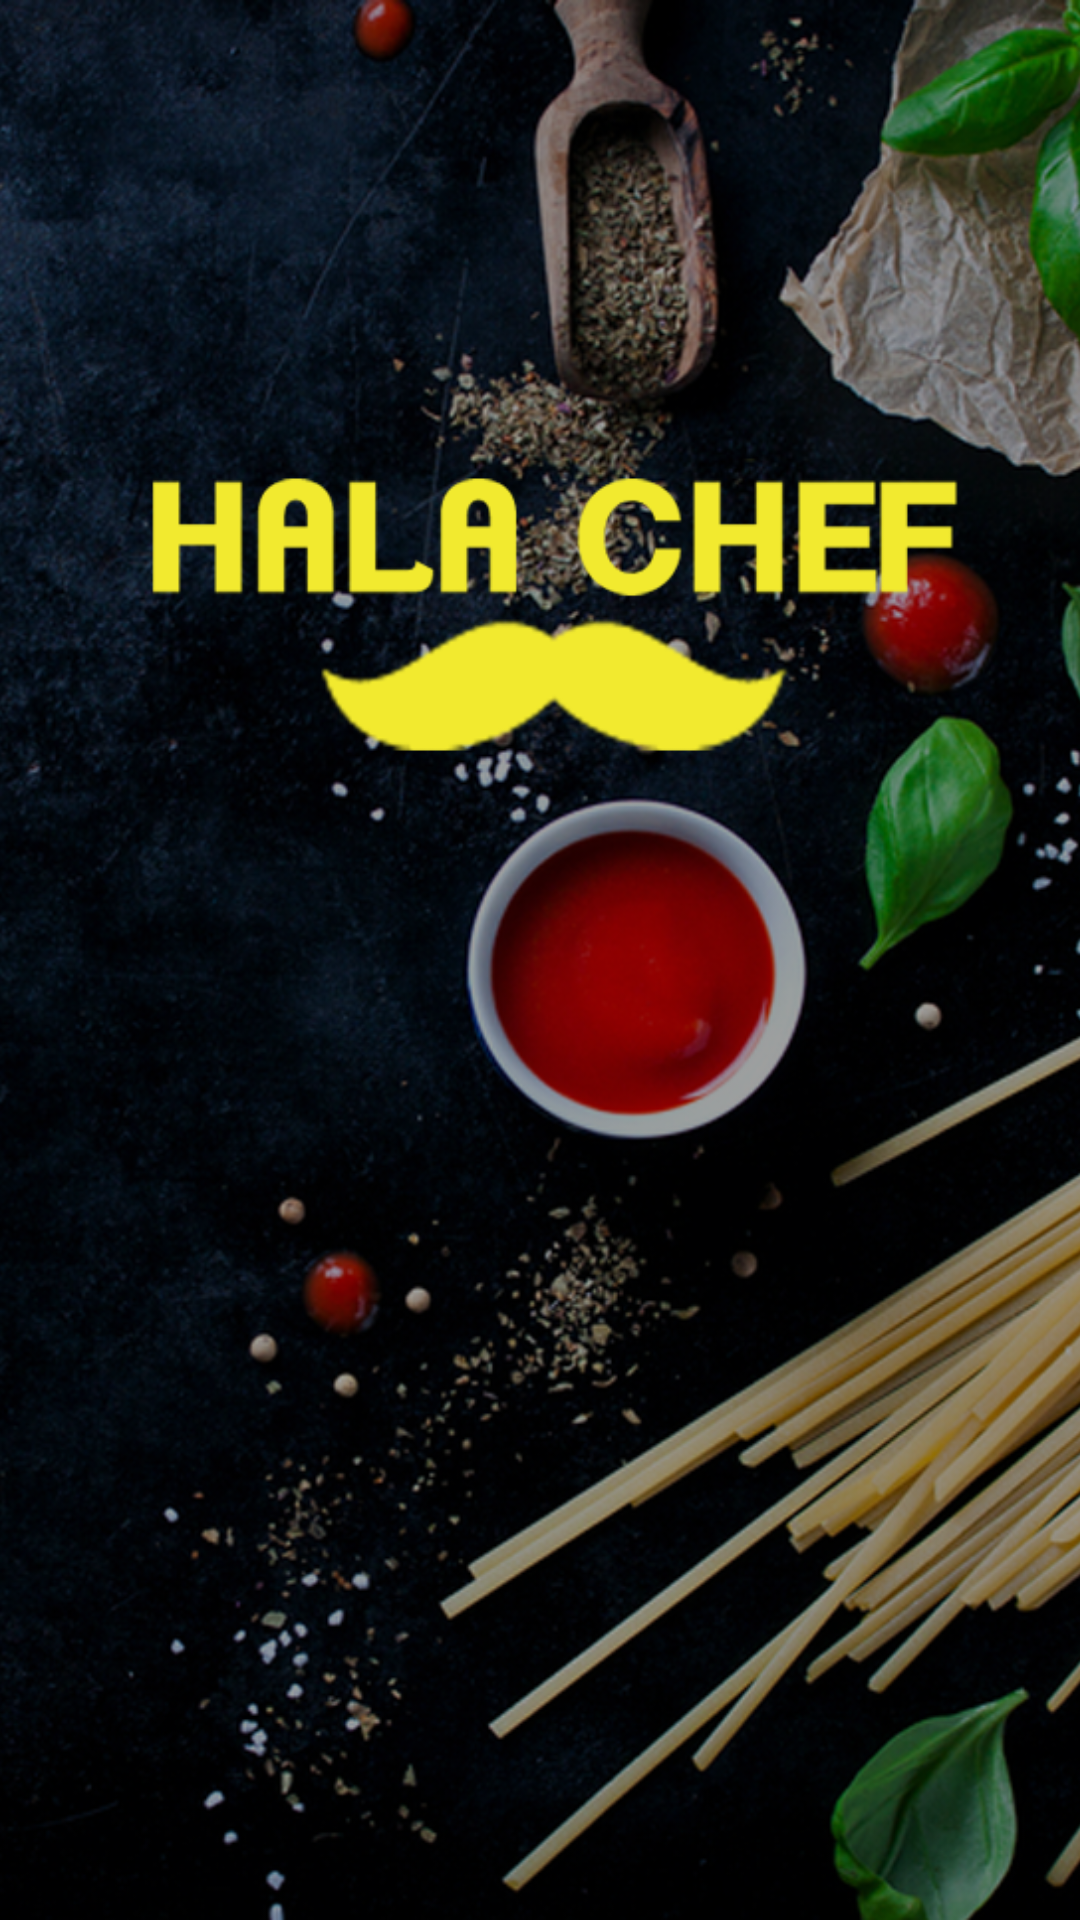

Reconstruct the res/layout file that produces this screen, plus the resources it refers to.
<!-- AndroidManifest.xml: application theme AppTheme -->
<!-- res/layout/splash.xml -->
<?xml version="1.0" encoding="utf-8"?>
<LinearLayout xmlns:android="http://schemas.android.com/apk/res/android"
    xmlns:app="http://schemas.android.com/apk/res-auto"
    android:orientation="vertical" android:layout_width="match_parent"
    android:layout_height="match_parent">

    <LinearLayout
        android:orientation="vertical"
        android:layout_width="match_parent"
        android:layout_height="match_parent">

        <ImageView
            android:layout_width="match_parent"
            android:layout_height="match_parent"
            android:id="@+id/imageView"
            android:scaleType="centerCrop"
            android:adjustViewBounds="true"
            android:src="@drawable/hala_splash" />
    </LinearLayout>
</LinearLayout>
<!-- resources referenced by this layout -->
<resources>
  <!-- drawable hala_splash: png bitmap (drawable, 821514 bytes) -->
  <style name="AppTheme" parent="Theme.AppCompat.Light.DarkActionBar">
          
          <item name="colorPrimary">@color/colorPrimary</item>
          <item name="colorPrimaryDark">@color/colorPrimaryDark</item>
          <item name="colorAccent">#f2ea2f</item>
      </style>
  <color name="colorPrimary">#3F51B5</color>
  <color name="colorPrimaryDark">#303F9F</color>
</resources>
